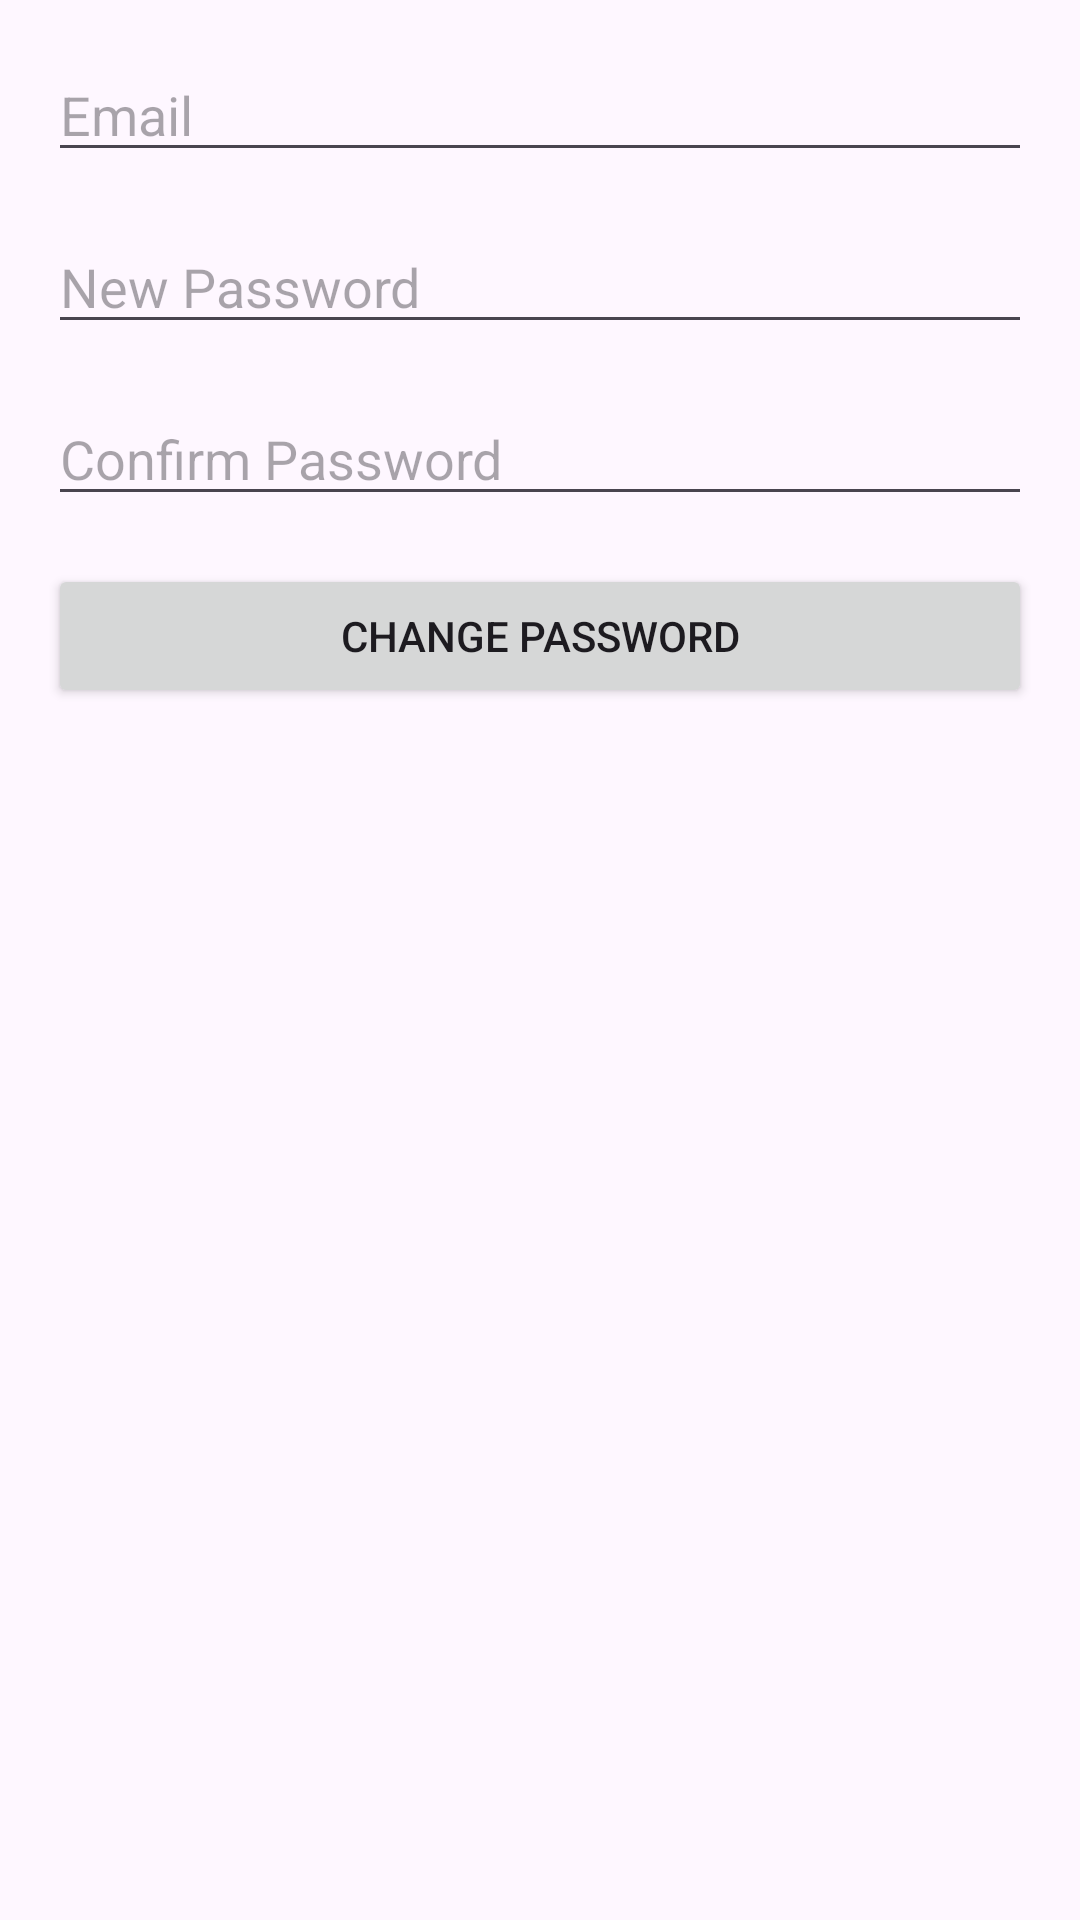

Reconstruct the res/layout file that produces this screen, plus the resources it refers to.
<!-- AndroidManifest.xml: application theme Theme.Task_Remind -->
<!-- res/layout/activity_reset_password.xml -->
<LinearLayout xmlns:android="http://schemas.android.com/apk/res/android"
    android:layout_width="match_parent"
    android:layout_height="wrap_content"
    android:orientation="vertical"
    android:padding="16dp">

    <EditText
        android:id="@+id/editTextResetEmail"
        android:layout_width="match_parent"
        android:layout_height="wrap_content"
        android:hint="Email"
        android:inputType="textEmailAddress"
        android:layout_marginBottom="16dp"/>

    <EditText
        android:id="@+id/editTextNewPassword"
        android:layout_width="match_parent"
        android:layout_height="wrap_content"
        android:hint="New Password"
        android:inputType="textPassword"
        android:layout_marginBottom="16dp"/>

    <EditText
        android:id="@+id/editTextConfirmPassword"
        android:layout_width="match_parent"
        android:layout_height="wrap_content"
        android:hint="Confirm Password"
        android:inputType="textPassword"
        android:layout_marginBottom="16dp"/>

    <Button
        android:id="@+id/buttonChangePassword"
        android:layout_width="match_parent"
        android:layout_height="wrap_content"
        android:text="Change Password"/>

</LinearLayout>
<!-- resources referenced by this layout -->
<resources>
  <style name="Theme.Task_Remind" parent="Base.Theme.Task_Remind" />
  <style name="Base.Theme.Task_Remind" parent="Theme.Material3.DayNight.NoActionBar">
          
          
      </style>
</resources>
